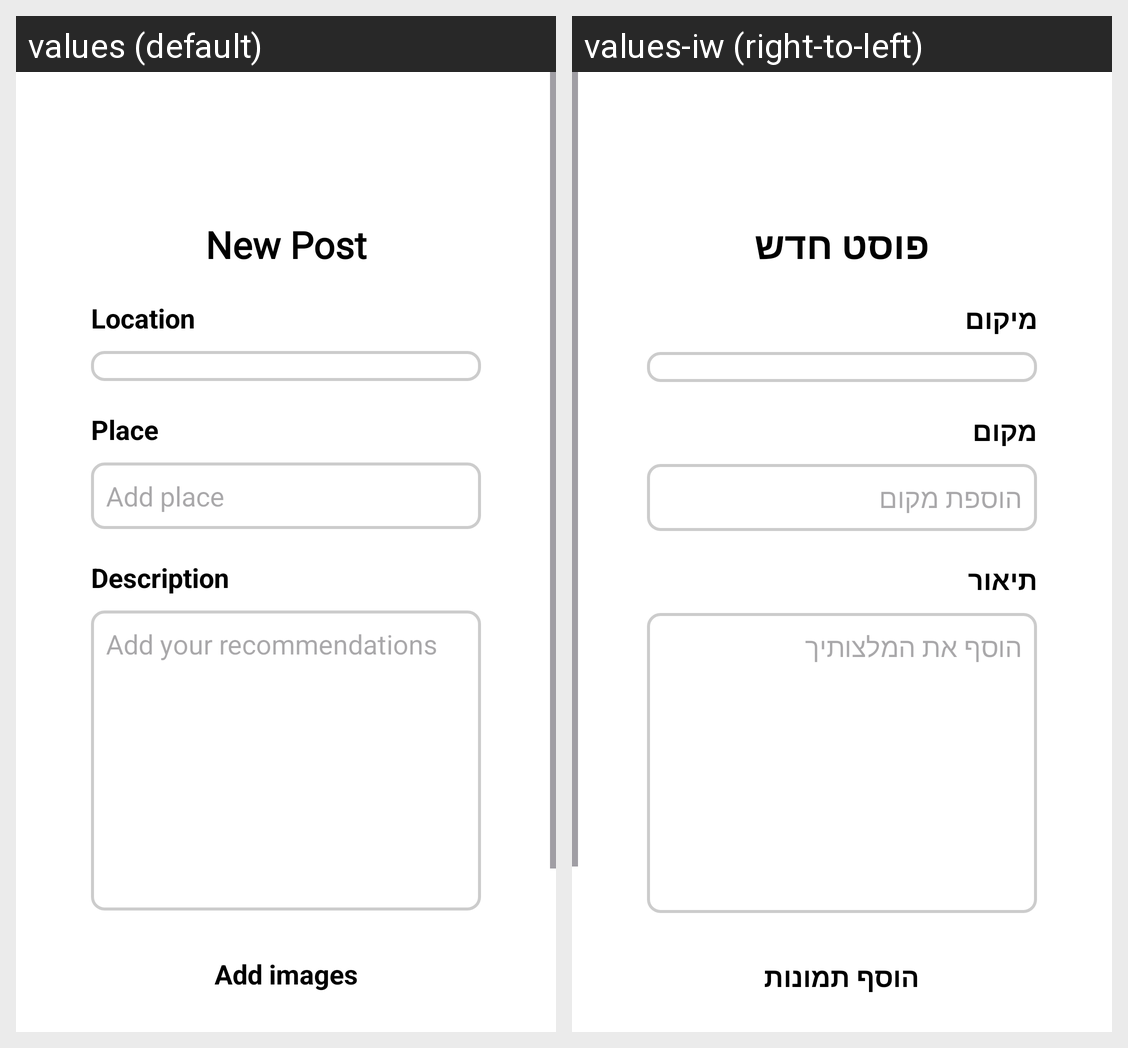

Strings drawn on this Android screen and how each of the app's shown locales translates them:
Android screen res/layout/add_post_layout.xml rendered under 2 locales, left to right: values (default), values-iw (right-to-left). Device: Nexus 5 (rendered at 1080×1920; each locale shown at half size, 540×960, under a caption strip naming it); theme Theme.Final_NextStop.
Strings drawn on this screen, with the default value and each locale's value (text and hints the layout hard-codes, and strings that could not be matched under every locale, appear in the picture but are not listed):

new_post
  values: New Post
  values-iw: פוסט חדש

location
  values: Location
  values-iw: מיקום

place
  values: Place
  values-iw: מקום

add_place
  values: Add place
  values-iw: הוספת מקום

description
  values: Description
  values-iw: תיאור

add_your_recommendations
  values: Add your recommendations
  values-iw: הוסף את המלצותיך

add_images
  values: Add images
  values-iw: הוסף תמונות
